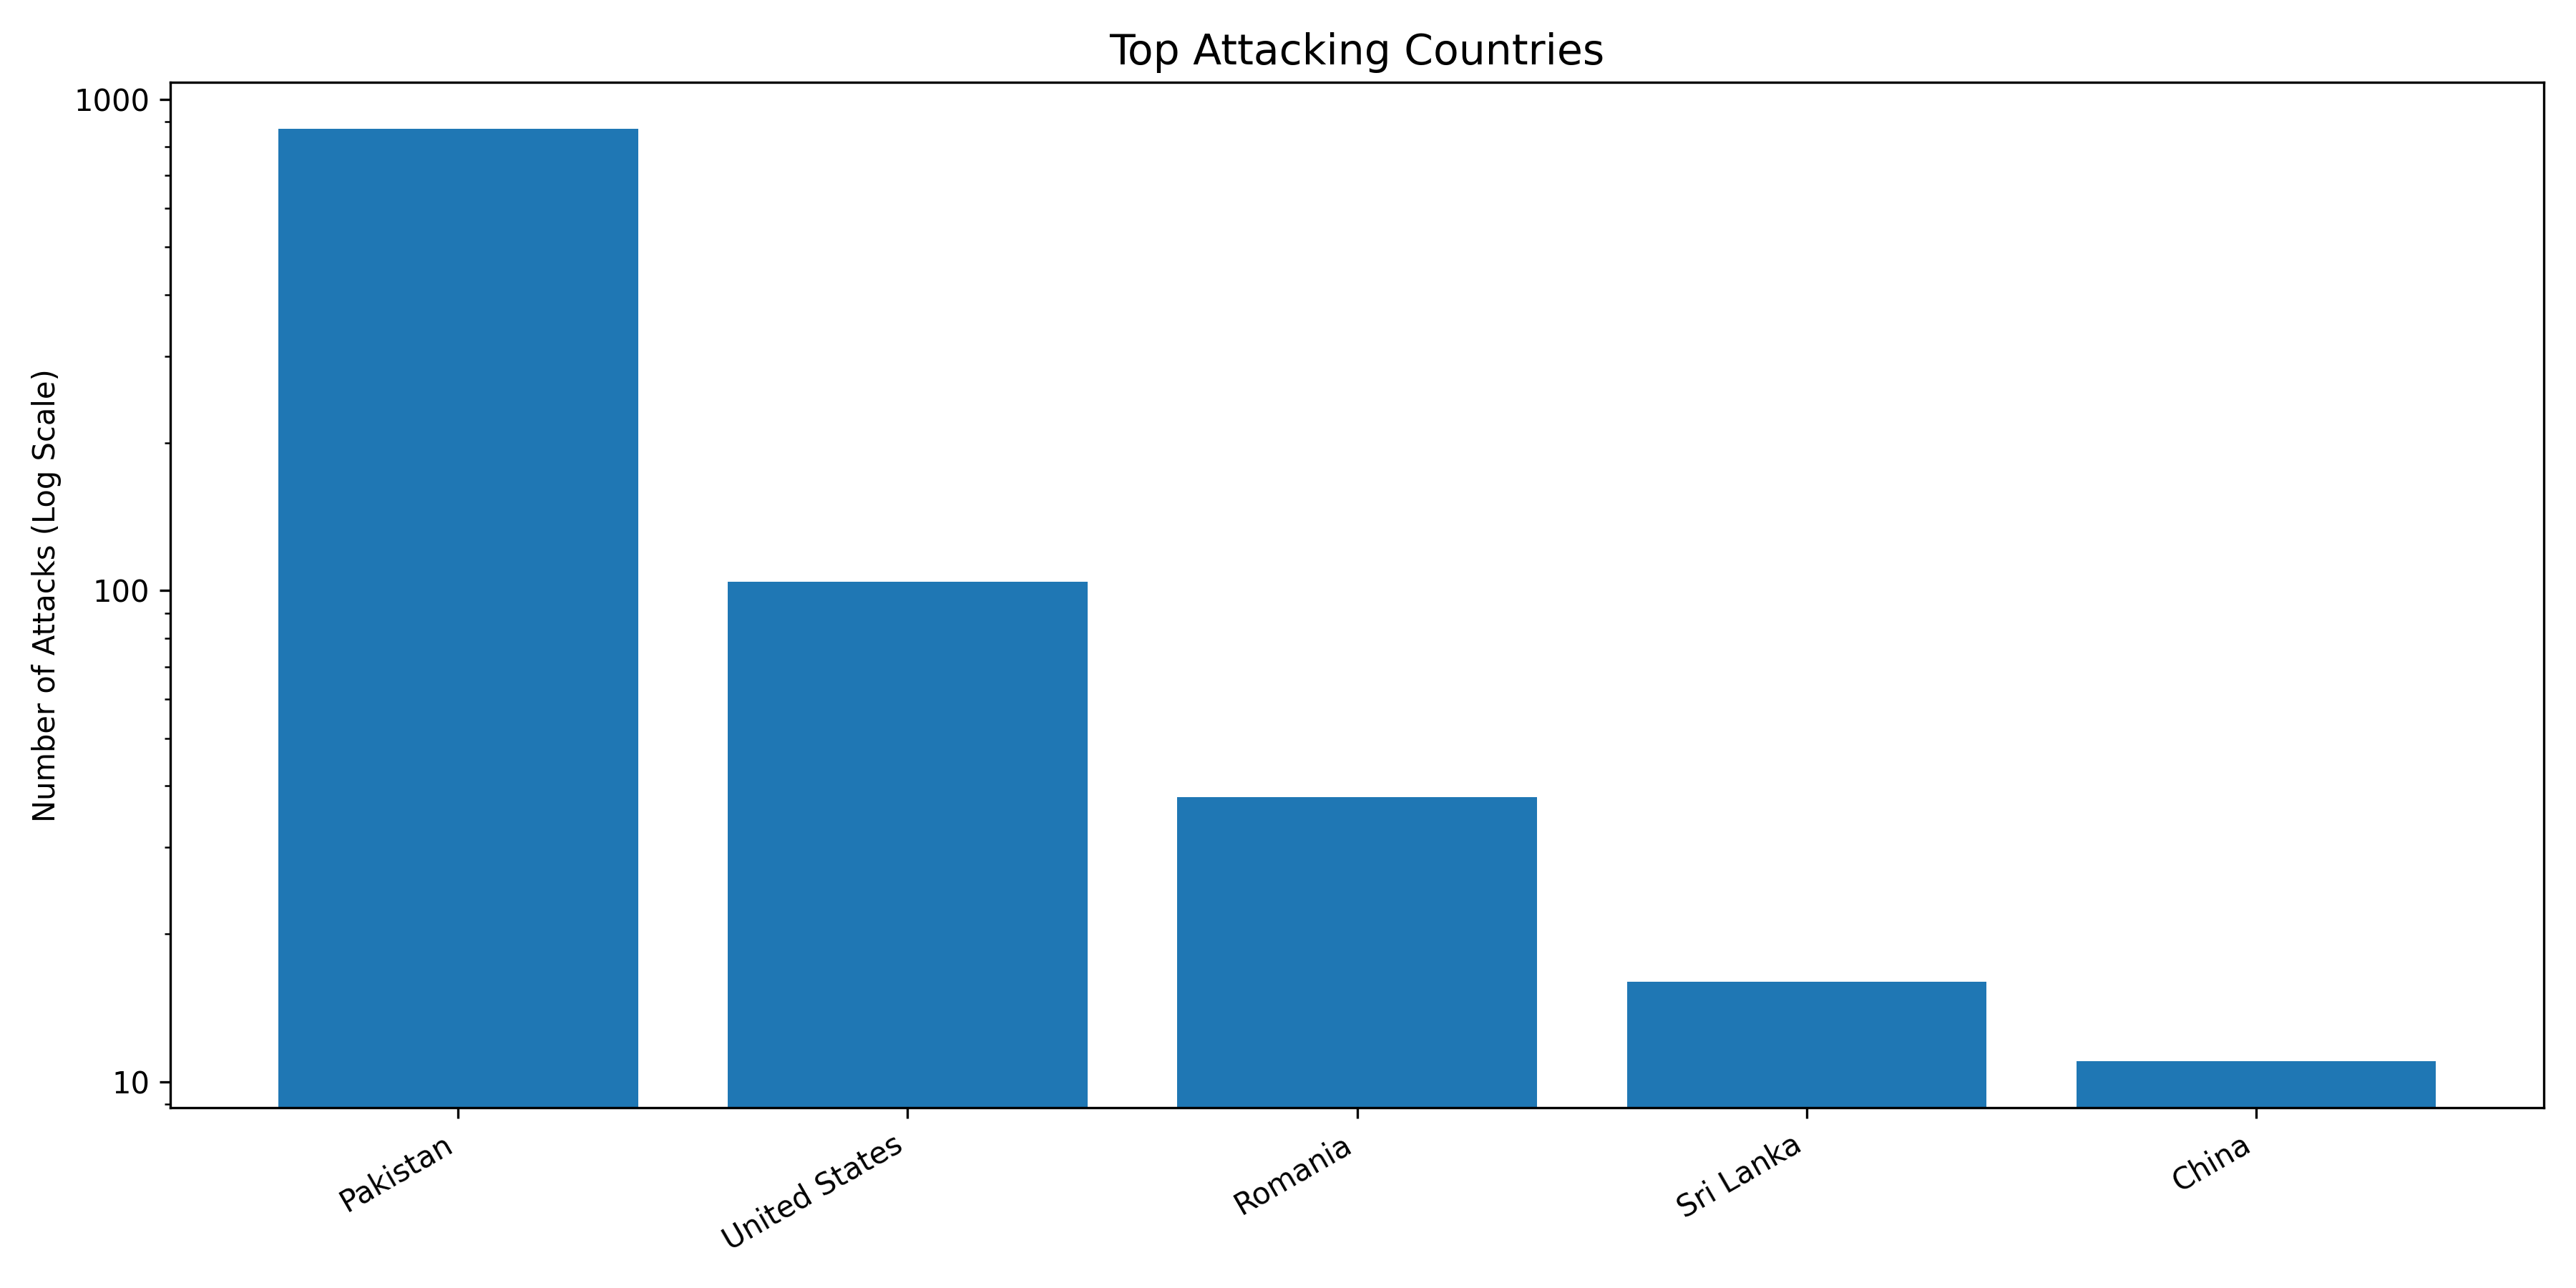

Values plotted in this chart, from the file beside it:
Country, Count
Pakistan, 870
United States, 104
Romania, 38
Sri Lanka, 16
China, 11
Australia, 4
